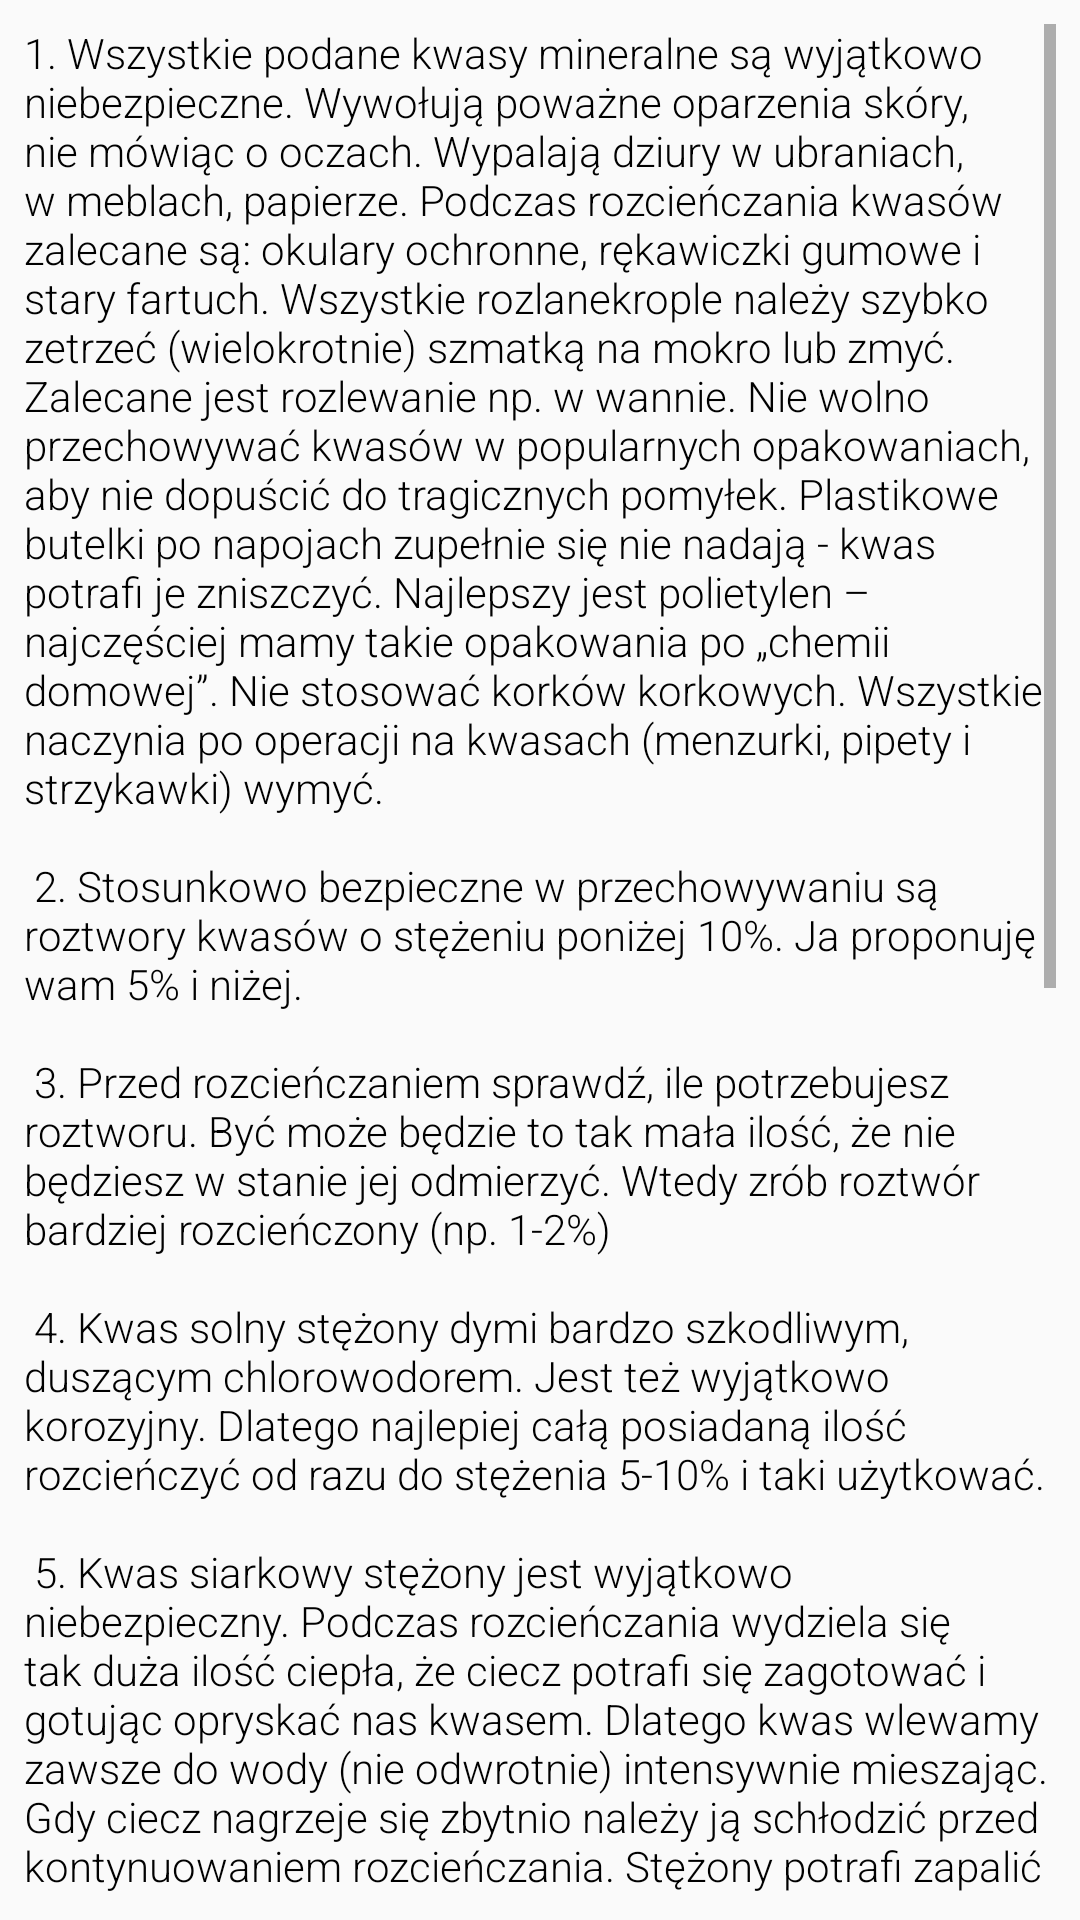

Layout XML and referenced resources for this Android screen:
<!-- AndroidManifest.xml: application theme AppTheme -->
<!-- res/layout/fragment_additional_info.xml -->
<?xml version="1.0" encoding="utf-8"?>
<LinearLayout xmlns:android="http://schemas.android.com/apk/res/android"
    android:orientation="vertical" android:layout_width="match_parent"
    android:layout_height="match_parent">

    <ScrollView
        android:layout_width="match_parent"
        android:layout_height="wrap_content"
        android:layout_margin="8dp"
       >

        <TextView
            android:id="@+id/textView_additionalInfo"
            android:layout_width="wrap_content"
            android:layout_height="wrap_content"
            android:text="@string/textView_calcOne_additionalInfo"
            />
    </ScrollView>

</LinearLayout>
<!-- resources referenced by this layout -->
<resources>
  <string name="textView_calcOne_additionalInfo">1. Wszystkie podane kwasy mineralne są wyjątkowo niebezpieczne. Wywołują poważne oparzenia skóry, nie mówiąc o oczach. Wypalają dziury w ubraniach, w meblach, papierze. Podczas rozcieńczania kwasów zalecane są: okulary ochronne, rękawiczki gumowe i stary fartuch. Wszystkie "rozlane" krople należy szybko zetrzeć (wielokrotnie) szmatką na mokro lub zmyć. Zalecane jest rozlewanie np. w wannie. Nie wolno przechowywać kwasów w popularnych opakowaniach, aby nie dopuścić do tragicznych pomyłek. Plastikowe butelki po napojach zupełnie się nie nadają - kwas potrafi je zniszczyć. Najlepszy jest polietylen – najczęściej mamy takie opakowania po „chemii domowej”. Nie stosować korków korkowych. Wszystkie naczynia po operacji na kwasach (menzurki, pipety i strzykawki) wymyć.\n\n
     2. Stosunkowo bezpieczne w przechowywaniu są roztwory kwasów o stężeniu poniżej 10%. Ja proponuję wam 5% i niżej.\n\n
      3. Przed rozcieńczaniem sprawdź, ile potrzebujesz roztworu. Być może będzie to tak mała ilość, że nie będziesz w stanie jej odmierzyć.
          Wtedy zrób roztwór bardziej rozcieńczony (np. 1-2%)\n\n
     4. Kwas solny stężony dymi bardzo szkodliwym, duszącym chlorowodorem. Jest też wyjątkowo korozyjny. Dlatego najlepiej całą posiadaną ilość
          rozcieńczyć od razu do stężenia 5-10% i taki użytkować.\n\n
     5. Kwas siarkowy stężony jest wyjątkowo niebezpieczny. Podczas rozcieńczania wydziela się tak duża ilość ciepła, że ciecz potrafi się
          zagotować i gotując opryskać nas kwasem. Dlatego kwas wlewamy zawsze do wody (nie odwrotnie) intensywnie mieszając.
          Gdy ciecz nagrzeje się zbytnio należy ją schłodzić przed kontynuowaniem rozcieńczania. Stężony potrafi zapalić papier – bezwzględnie
          ścierać wilgotną ściereczką.\n\n
     6. Dodawanie kwasu do akwarium: nigdy nie dodawać kwasów bez ich znacznego rozcieńczenia. Zalecane jest dodać odmierzoną ilość kwasu
          do wody do podmiany (kilka-kilkanaście litrów). Należy pamiętać, aby nie powodować jednorazowo dużych zmian pH.
          Przy potrzebie znacznego zakwaszenia wody (zbicia KH) dodawanie kwasu należy rozbić na kilka dni. Przyjmuje się, że spadek pH
          powinien być nie większy niż 0,3 dziennie. Na drugi dzień po dodaniu, przed podaniem kolejnej porcji ZAWSZE sprawdź pH i kH wody.
          W akwarium biegnie wiele reakcji biochemicznych i obliczenia czysto chemiczne mogą być nieprecyzyjne.\n\n
      7. Dodając kwas dla zmniejszenia kH nigdy nie próbujmy zejść poniżej 3-4 stopni niemieckich. Może się to tragicznie skończyć dla ryb
          (gwałtowny spadek pH) po wyczerpaniu zdolności buforowej wody.\n\n
          8. Po dodaniu kwasu wydziela się CO2, który rozpuszczając się w wodzie zmniejsza dodatkowo pH. Zanim ta ilość CO2 nie zostanie usunięta testy pH i KH i CO2 będą przekłamywać.\n\n
      9. Nawet kwas o najmniejszym stężeniu może się zatężyć poprzez odparowanie wody. Stąd pochlapanie ubrania nawet 1-2% kwasem nie
          zabezpieczy przed  zniszczeniami gdy kwas nie zostanie usunięty. Czasem dziury w dywanach wypadają po kilku miesiącach od pochlapania.\n\n
      10. Kwasy neutralizujemy zwykłą sodą oczyszczoną stosowaną do pieczenia oraz dużą ilością twardej wody – stąd nie ma ryzyka, że pochlapane ciuchy zniszczą nam pralkę podczas prania. </string>
  <style name="AppTheme" parent="Theme.AppCompat.Light.DarkActionBar">
          
          <item name="colorPrimary">@color/colorPrimary</item>
          <item name="colorPrimaryDark">@color/colorPrimaryDark</item>
          <item name="colorAccent">@color/colorAccent</item>
          <item name="android:fontFamily">sans-serif-light</item>
          <item name="android:textSize">14sp</item>
          <item name="android:textColor">#000</item>
      </style>
  <!-- not gathered from this repository: default colours our renderer supplied (Android Studio template values) -->
  <color name="colorPrimary">#FF6200EE</color>
  <color name="colorPrimaryDark">#FF3700B3</color>
  <color name="colorAccent">#FF03DAC5</color>
</resources>
